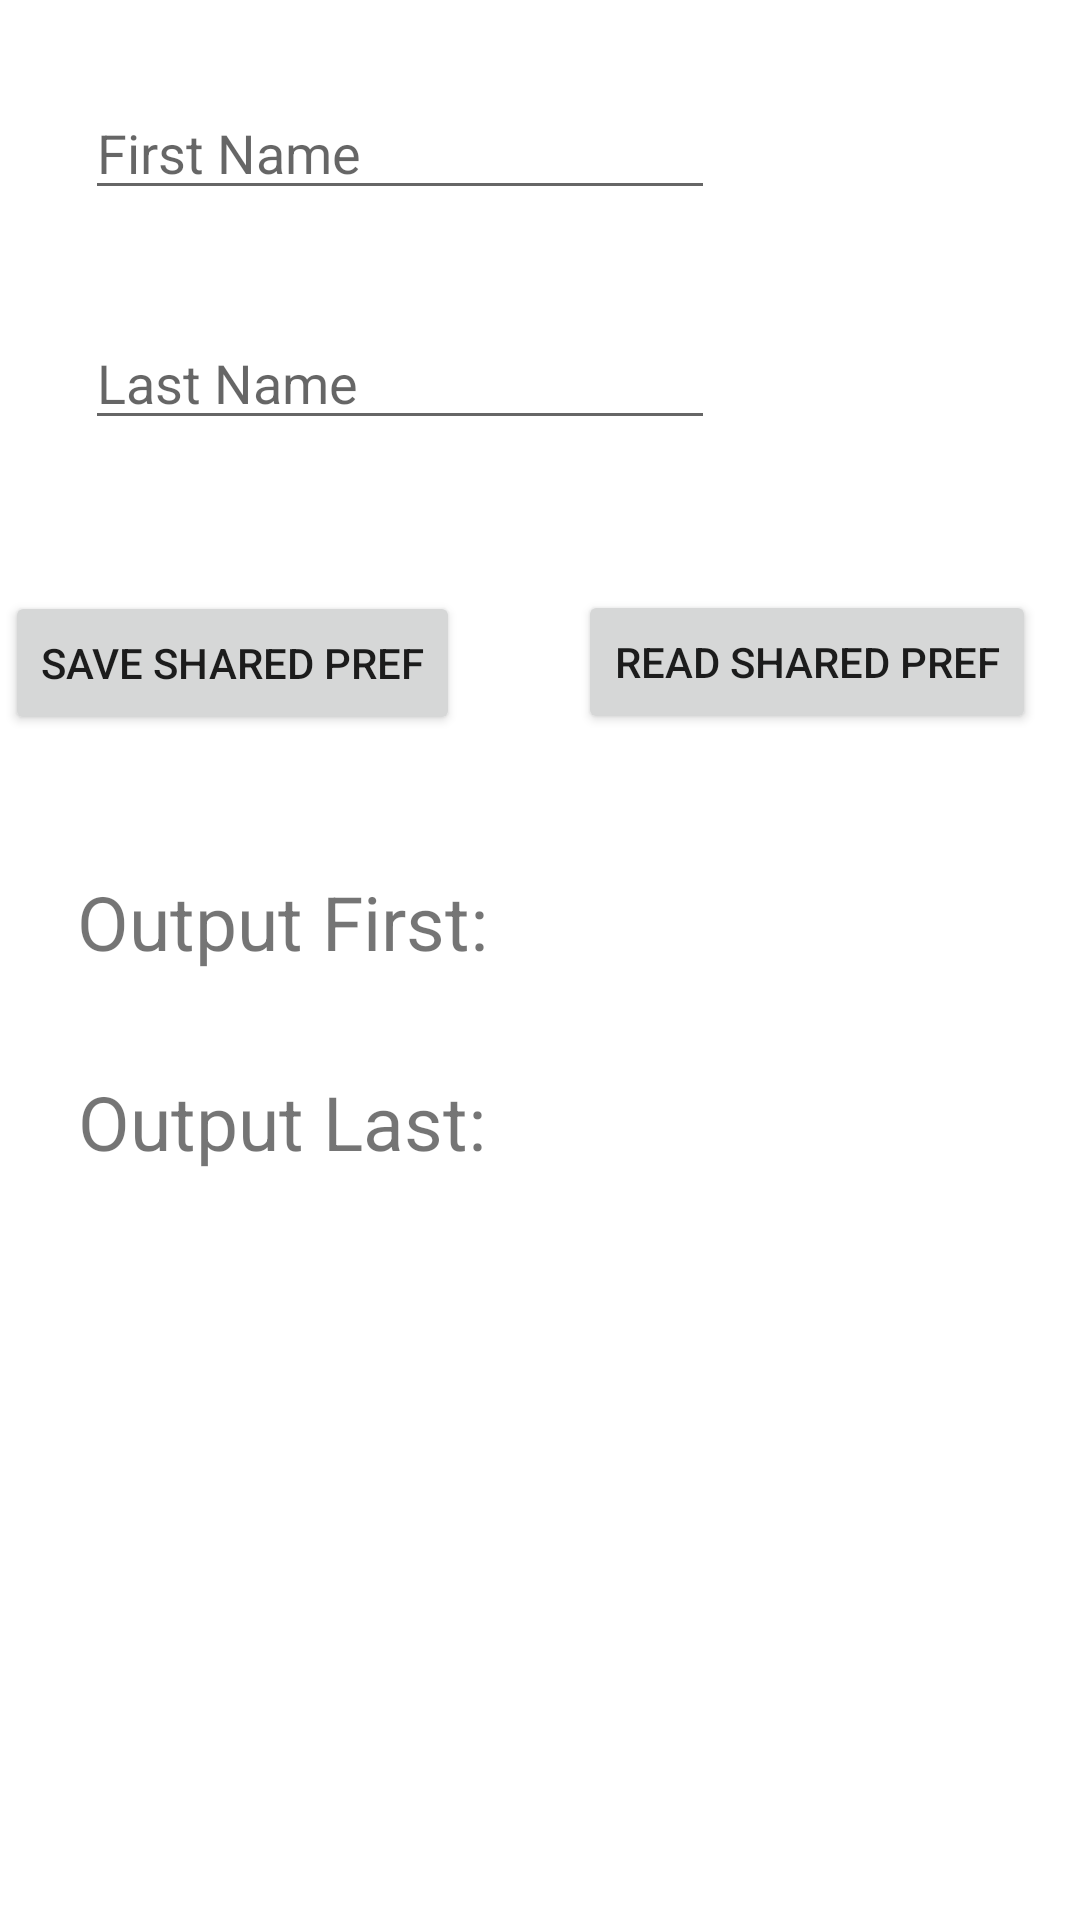

Layout XML and referenced resources for this Android screen:
<!-- AndroidManifest.xml: application theme Theme.DataPersistence -->
<!-- res/layout/activity_shared_pref.xml -->
<?xml version="1.0" encoding="utf-8"?>
<androidx.constraintlayout.widget.ConstraintLayout xmlns:android="http://schemas.android.com/apk/res/android"
    xmlns:app="http://schemas.android.com/apk/res-auto"
    xmlns:tools="http://schemas.android.com/tools"
    android:layout_width="match_parent"
    android:layout_height="match_parent"
    tools:context=".database.SharedPrefActivity">

    <EditText
        android:id="@+id/et_first"
        android:layout_width="wrap_content"
        android:layout_height="wrap_content"
        android:ems="10"
        android:hint="First Name"
        android:inputType="text"
        app:layout_constraintBottom_toBottomOf="parent"
        app:layout_constraintEnd_toEndOf="parent"
        app:layout_constraintHorizontal_bias="0.189"
        app:layout_constraintStart_toStartOf="parent"
        app:layout_constraintTop_toTopOf="parent"
        app:layout_constraintVertical_bias="0.048" />

    <EditText
        android:id="@+id/et_last"
        android:layout_width="wrap_content"
        android:layout_height="wrap_content"
        android:ems="10"
        android:hint="Last Name"
        android:inputType="text"
        app:layout_constraintBottom_toBottomOf="parent"
        app:layout_constraintEnd_toEndOf="parent"
        app:layout_constraintHorizontal_bias="0.189"
        app:layout_constraintStart_toStartOf="parent"
        app:layout_constraintTop_toTopOf="parent"
        app:layout_constraintVertical_bias="0.176" />

    <Button
        android:id="@+id/btn_save"
        android:layout_width="wrap_content"
        android:layout_height="wrap_content"
        android:text="Save Shared Pref"
        app:layout_constraintBottom_toBottomOf="parent"
        app:layout_constraintEnd_toEndOf="parent"
        app:layout_constraintHorizontal_bias="0.008"
        app:layout_constraintStart_toStartOf="parent"
        app:layout_constraintTop_toTopOf="parent"
        app:layout_constraintVertical_bias="0.333" />

    <Button
        android:id="@+id/btn_read"
        android:layout_width="wrap_content"
        android:layout_height="wrap_content"
        android:text="Read Shared Pref"
        app:layout_constraintBottom_toBottomOf="parent"
        app:layout_constraintEnd_toEndOf="parent"
        app:layout_constraintHorizontal_bias="0.93"
        app:layout_constraintStart_toStartOf="parent"
        app:layout_constraintTop_toTopOf="parent"
        app:layout_constraintVertical_bias="0.332" />

    <TextView
        android:id="@+id/tv_output_first"
        android:layout_width="wrap_content"
        android:layout_height="wrap_content"
        android:text="Output First:"
        android:textSize="25sp"
        app:layout_constraintBottom_toBottomOf="parent"
        app:layout_constraintEnd_toEndOf="parent"
        app:layout_constraintHorizontal_bias="0.115"
        app:layout_constraintStart_toStartOf="parent"
        app:layout_constraintTop_toTopOf="parent"
        app:layout_constraintVertical_bias="0.479" />

    <TextView
        android:id="@+id/tv_output_last"
        android:layout_width="wrap_content"
        android:layout_height="wrap_content"
        android:text="Output Last:"
        android:textSize="25sp"
        app:layout_constraintBottom_toBottomOf="parent"
        app:layout_constraintEnd_toEndOf="parent"
        app:layout_constraintHorizontal_bias="0.116"
        app:layout_constraintStart_toStartOf="parent"
        app:layout_constraintTop_toTopOf="parent"
        app:layout_constraintVertical_bias="0.589" />
</androidx.constraintlayout.widget.ConstraintLayout>
<!-- resources referenced by this layout -->
<resources>
  <style name="Theme.DataPersistence" parent="Theme.MaterialComponents.DayNight.DarkActionBar">
          
          <item name="colorPrimary">@color/purple_500</item>
          <item name="colorPrimaryVariant">@color/purple_700</item>
          <item name="colorOnPrimary">@color/white</item>
          
          <item name="colorSecondary">@color/teal_200</item>
          <item name="colorSecondaryVariant">@color/teal_700</item>
          <item name="colorOnSecondary">@color/black</item>
          
          <item name="android:statusBarColor">?attr/colorPrimaryVariant</item>
          
      </style>
  <!-- not gathered from this repository: default colours our renderer supplied (Android Studio template values) -->
  <color name="purple_500">#FF6200EE</color>
  <color name="purple_700">#FF3700B3</color>
  <color name="teal_200">#FF03DAC5</color>
  <color name="teal_700">#FF018786</color>
  <color name="black">#FF000000</color>
  <color name="white">#FFFFFFFF</color>
</resources>
